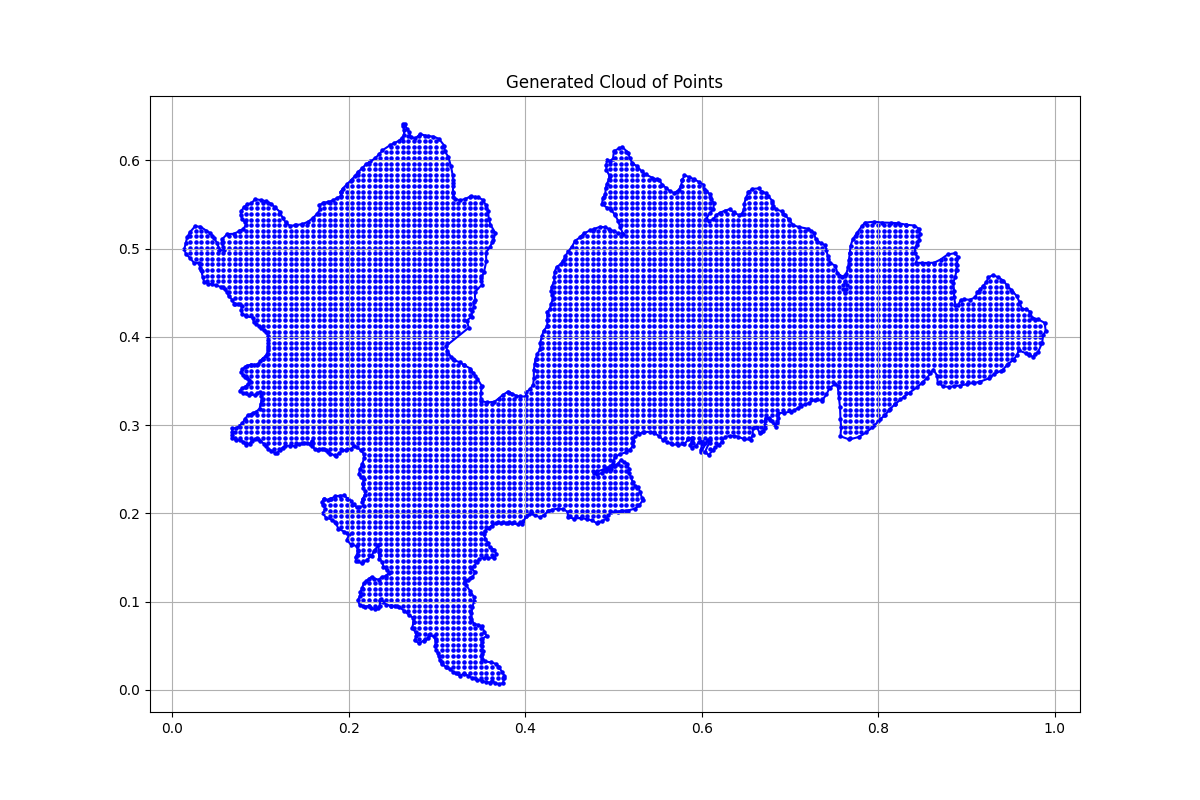

Source data for this figure (header and first rows):
x, y, region, boundary_flag
0.511, 0.517, 1.0, 1.0
0.5052, 0.5174, 1.0, 1.0
0.5006, 0.5199, 1.0, 1.0
0.4953, 0.522, 1.0, 1.0
0.4907, 0.5242, 1.0, 1.0
0.4847, 0.5247, 1.0, 1.0
0.4782, 0.5223, 1.0, 1.0
0.4734, 0.5206, 1.0, 1.0
0.4667, 0.5172, 1.0, 1.0
0.4621, 0.5126, 1.0, 1.0
0.4566, 0.5088, 1.0, 1.0
0.4532, 0.5023, 1.0, 1.0
0.4489, 0.4967, 1.0, 1.0
0.4455, 0.4915, 1.0, 1.0
0.4431, 0.4864, 1.0, 1.0
0.4407, 0.4828, 1.0, 1.0
0.4356, 0.4789, 1.0, 1.0
0.4335, 0.4739, 1.0, 1.0
0.433, 0.4683, 1.0, 1.0
0.433, 0.4626, 1.0, 1.0
0.4301, 0.457, 1.0, 1.0
0.4296, 0.4525, 1.0, 1.0
0.4306, 0.4472, 1.0, 1.0
0.4315, 0.4427, 1.0, 1.0
0.4294, 0.4374, 1.0, 1.0
0.4282, 0.4319, 1.0, 1.0
0.4253, 0.4281, 1.0, 1.0
0.425, 0.4194, 1.0, 1.0
0.4253, 0.4122, 1.0, 1.0
0.4209, 0.4069, 1.0, 1.0
0.419, 0.4007, 1.0, 1.0
0.4171, 0.3934, 1.0, 1.0
0.4173, 0.3859, 1.0, 1.0
0.414, 0.3811, 1.0, 1.0
0.4118, 0.3748, 1.0, 1.0
0.4108, 0.3693, 1.0, 1.0
0.4099, 0.3626, 1.0, 1.0
0.4099, 0.3534, 1.0, 1.0
0.4091, 0.3457, 1.0, 1.0
0.4058, 0.3411, 1.0, 1.0
0.4015, 0.3372, 1.0, 1.0
0.4005, 0.3324, 1.0, 1.0
0.3945, 0.3324, 1.0, 1.0
0.3902, 0.3332, 1.0, 1.0
0.3856, 0.3356, 1.0, 1.0
0.3808, 0.338, 1.0, 1.0
0.3745, 0.3341, 1.0, 1.0
0.37, 0.33, 1.0, 1.0
0.3651, 0.3264, 1.0, 1.0
0.357, 0.3257, 1.0, 1.0
0.35, 0.3274, 1.0, 1.0
0.3495, 0.336, 1.0, 1.0
0.3512, 0.344, 1.0, 1.0
0.346, 0.3523, 1.0, 1.0
0.3414, 0.3586, 1.0, 1.0
0.338, 0.3641, 1.0, 1.0
0.3313, 0.3677, 1.0, 1.0
0.3262, 0.3711, 1.0, 1.0
0.3197, 0.3735, 1.0, 1.0
0.3159, 0.3771, 1.0, 1.0
... 6,876 more rows
